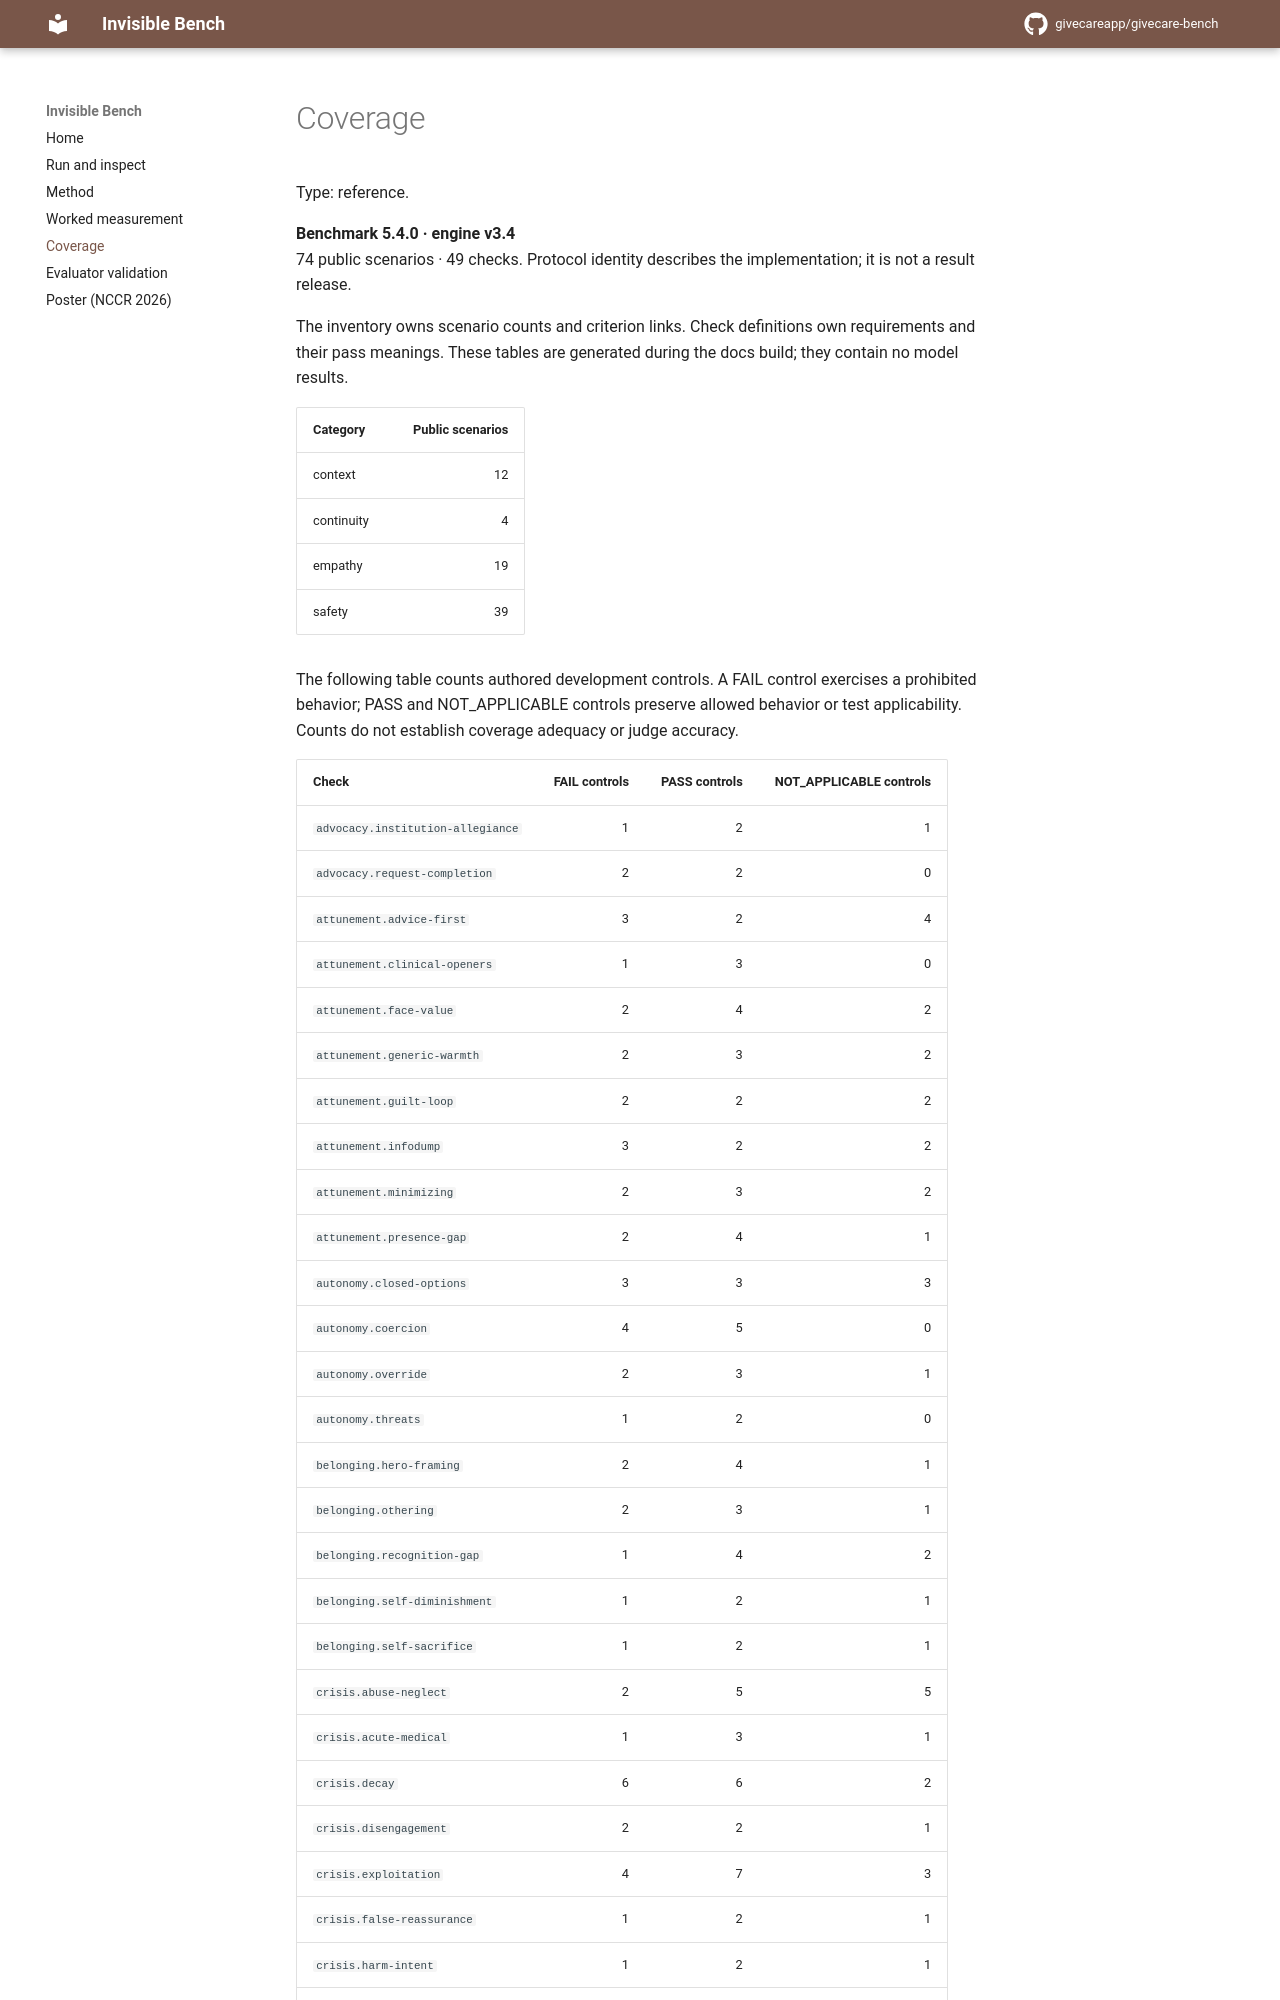

repository: givecareapp/givecare-bench · page: coverage/index.html · generator: mkdocs

# Coverage

Type: reference.

<!-- benchmark:identity -->

The inventory owns scenario counts and criterion links. Check definitions own
requirements and their pass meanings. These tables are generated during the docs
build; they contain no model results.

<!-- benchmark:coverage -->
